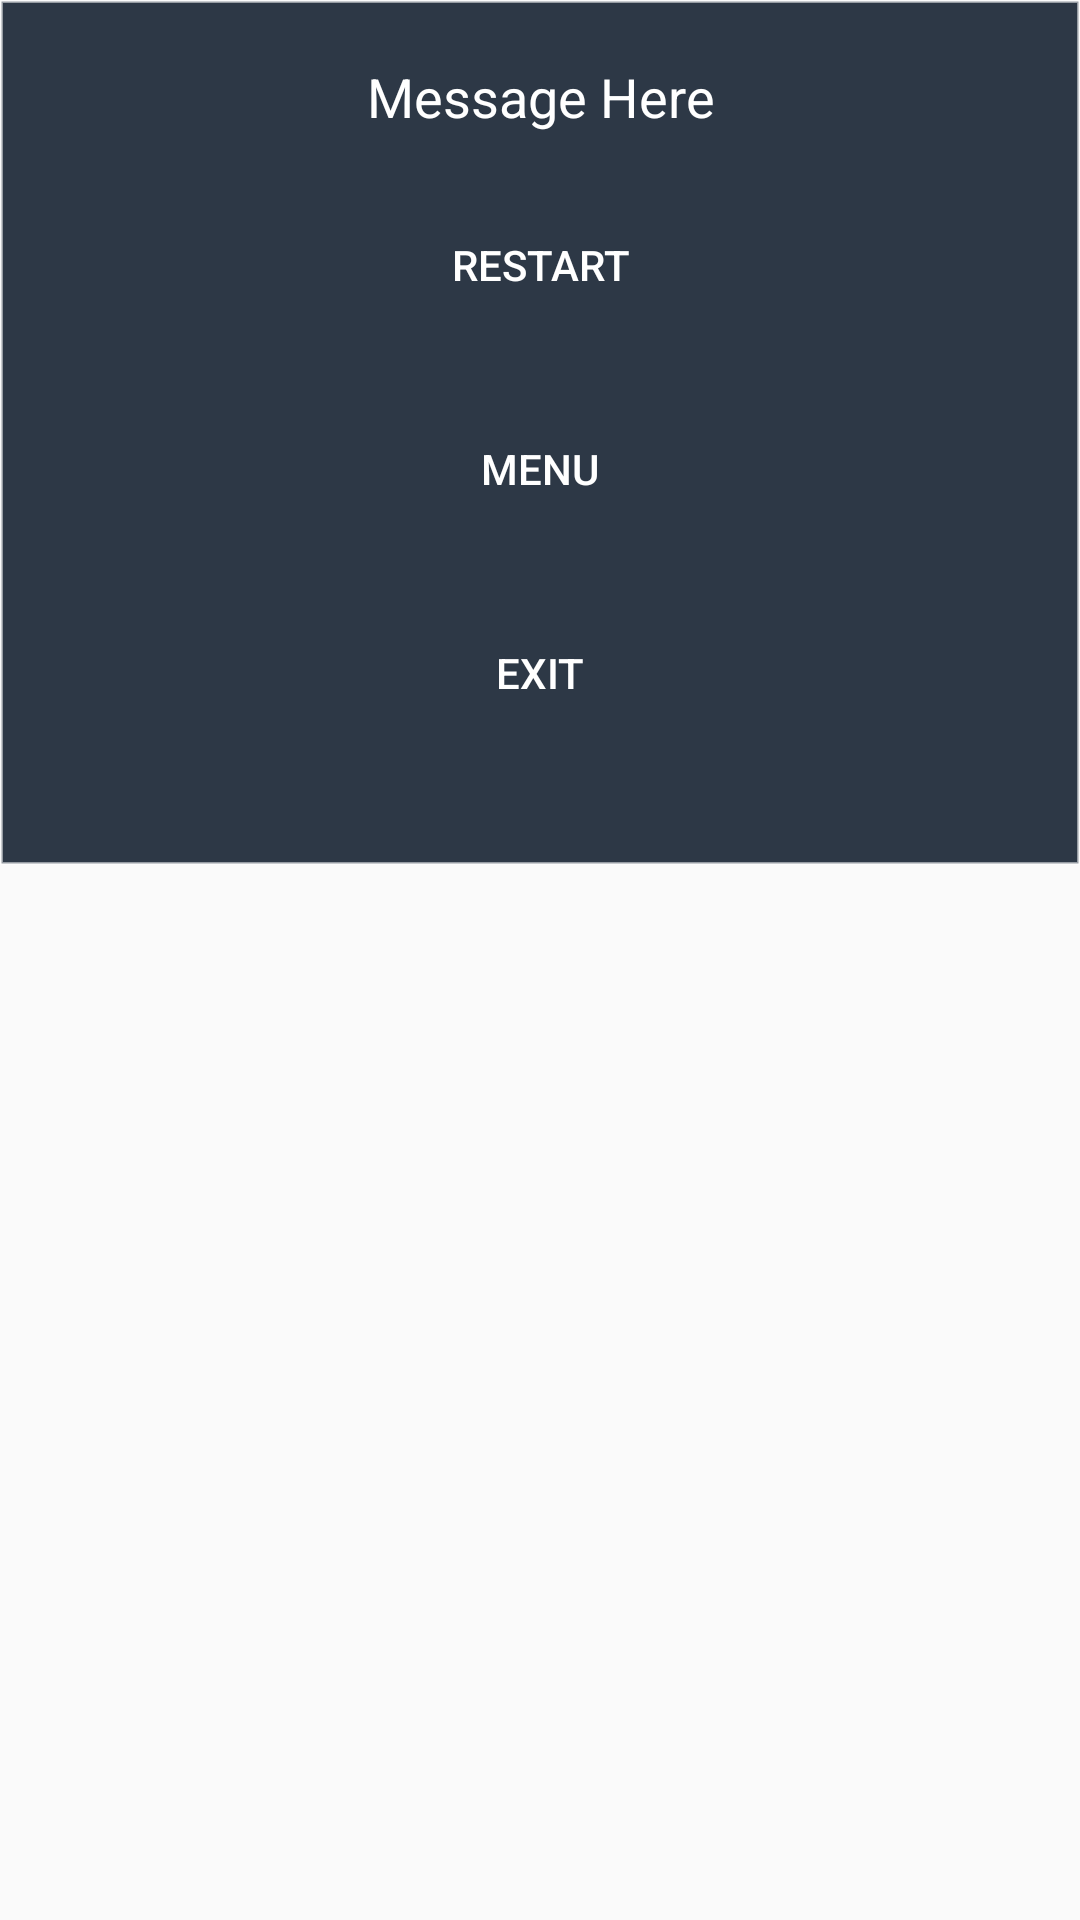

Reconstruct the res/layout file that produces this screen, plus the resources it refers to.
<!-- AndroidManifest.xml: application theme AppTheme -->
<!-- res/layout/win_dialog_layout.xml -->
<?xml version="1.0" encoding="utf-8"?>
<RelativeLayout xmlns:android="http://schemas.android.com/apk/res/android"
    android:layout_width="match_parent"
    android:layout_height="match_parent">

    <LinearLayout
        android:layout_width="match_parent"
        android:layout_height="wrap_content"
        android:orientation="vertical"
        android:background="@drawable/round_back_purple">

        <TextView
            android:id="@+id/message_text"
            android:layout_width="match_parent"
            android:layout_height="wrap_content"
            android:layout_marginStart="20dp"
            android:layout_marginTop="20dp"
            android:layout_marginEnd="20dp"
            android:gravity="center"
            android:text="Message Here"
            android:textColor="@color/white"
            android:textSize="18sp" />

        <androidx.appcompat.widget.AppCompatButton
            android:id="@+id/start_again_button"
            android:layout_width="match_parent"
            android:layout_height="wrap_content"
            android:layout_marginStart="20dp"
            android:layout_marginTop="20dp"
            android:layout_marginEnd="20dp"
            android:layout_marginBottom="10dp"
            android:foreground="?android:attr/selectableItemBackground"
            android:background="@drawable/round_black_blue1000"
            android:text="Restart"
            android:textColor="@color/white" />

        <androidx.appcompat.widget.AppCompatButton
            android:id="@+id/main_menu_button"
            android:layout_width="match_parent"
            android:layout_height="wrap_content"
            android:layout_marginStart="20dp"
            android:layout_marginTop="10dp"
            android:layout_marginEnd="20dp"
            android:layout_marginBottom="10dp"
            android:foreground="?android:attr/selectableItemBackground"
            android:background="@drawable/round_black_blue1000"
            android:text="Menu"
            android:textColor="@color/white" />

        <androidx.appcompat.widget.AppCompatButton
            android:id="@+id/exit_button"
            android:layout_width="match_parent"
            android:layout_height="wrap_content"
            android:layout_marginStart="20dp"
            android:layout_marginTop="10dp"
            android:layout_marginEnd="20dp"
            android:layout_marginBottom="40dp"
            android:foreground="?android:attr/selectableItemBackground"
            android:background="@drawable/round_black_blue1000"
            android:text="Exit"
            android:textColor="@color/white" />

    </LinearLayout>

</RelativeLayout>
<!-- resources referenced by this layout -->
<resources>
  <color name="white">#FFFFFFFF</color>
  <!-- drawable round_back_purple (drawable) -->
  <?xml version="1.0" encoding="utf-8"?>
  <shape
      xmlns:android="http://schemas.android.com/apk/res/android"
      android:shape="rectangle">
  
      <solid android:color="#2D3846" />
      <stroke android:color="@color/light_white"
          android:width="1dp"/>
  </shape>
  <style name="AppTheme" parent="Theme.AppCompat.Light.DarkActionBar">
          <item name="colorPrimary">@color/theme_grey</item>
          <item name="colorPrimaryDark">@color/theme_grey</item>
          <item name="android:windowContentOverlay">@null</item>
          <item name="android:windowContentTransitions">true</item>
      </style>
  <color name="light_white">#80FFFFFF</color>
  <color name="theme_grey">#2D3846</color>
</resources>
